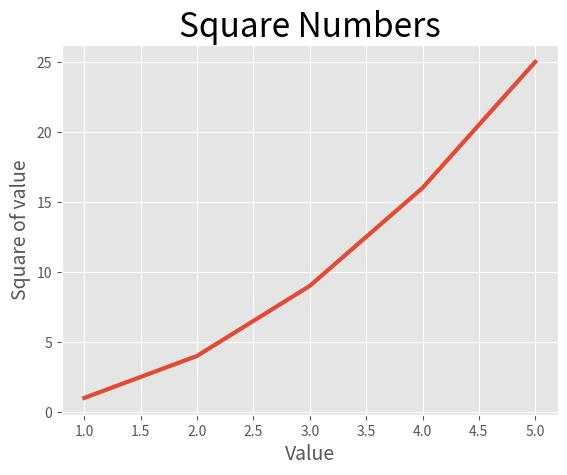

Recreate this plot in Python.
import matplotlib.pyplot as plt

input_values = [1, 2, 3, 4, 5]
squares = [1, 4, 9, 16, 25]

plt.style.use('ggplot')
fig, ax = plt.subplots()
ax.plot(input_values, squares, linewidth=3)

ax.set_title("Square Numbers", fontsize=24)
ax.set_xlabel("Value", fontsize=14)
ax.set_ylabel("Square of value", fontsize=14)

plt.show()

